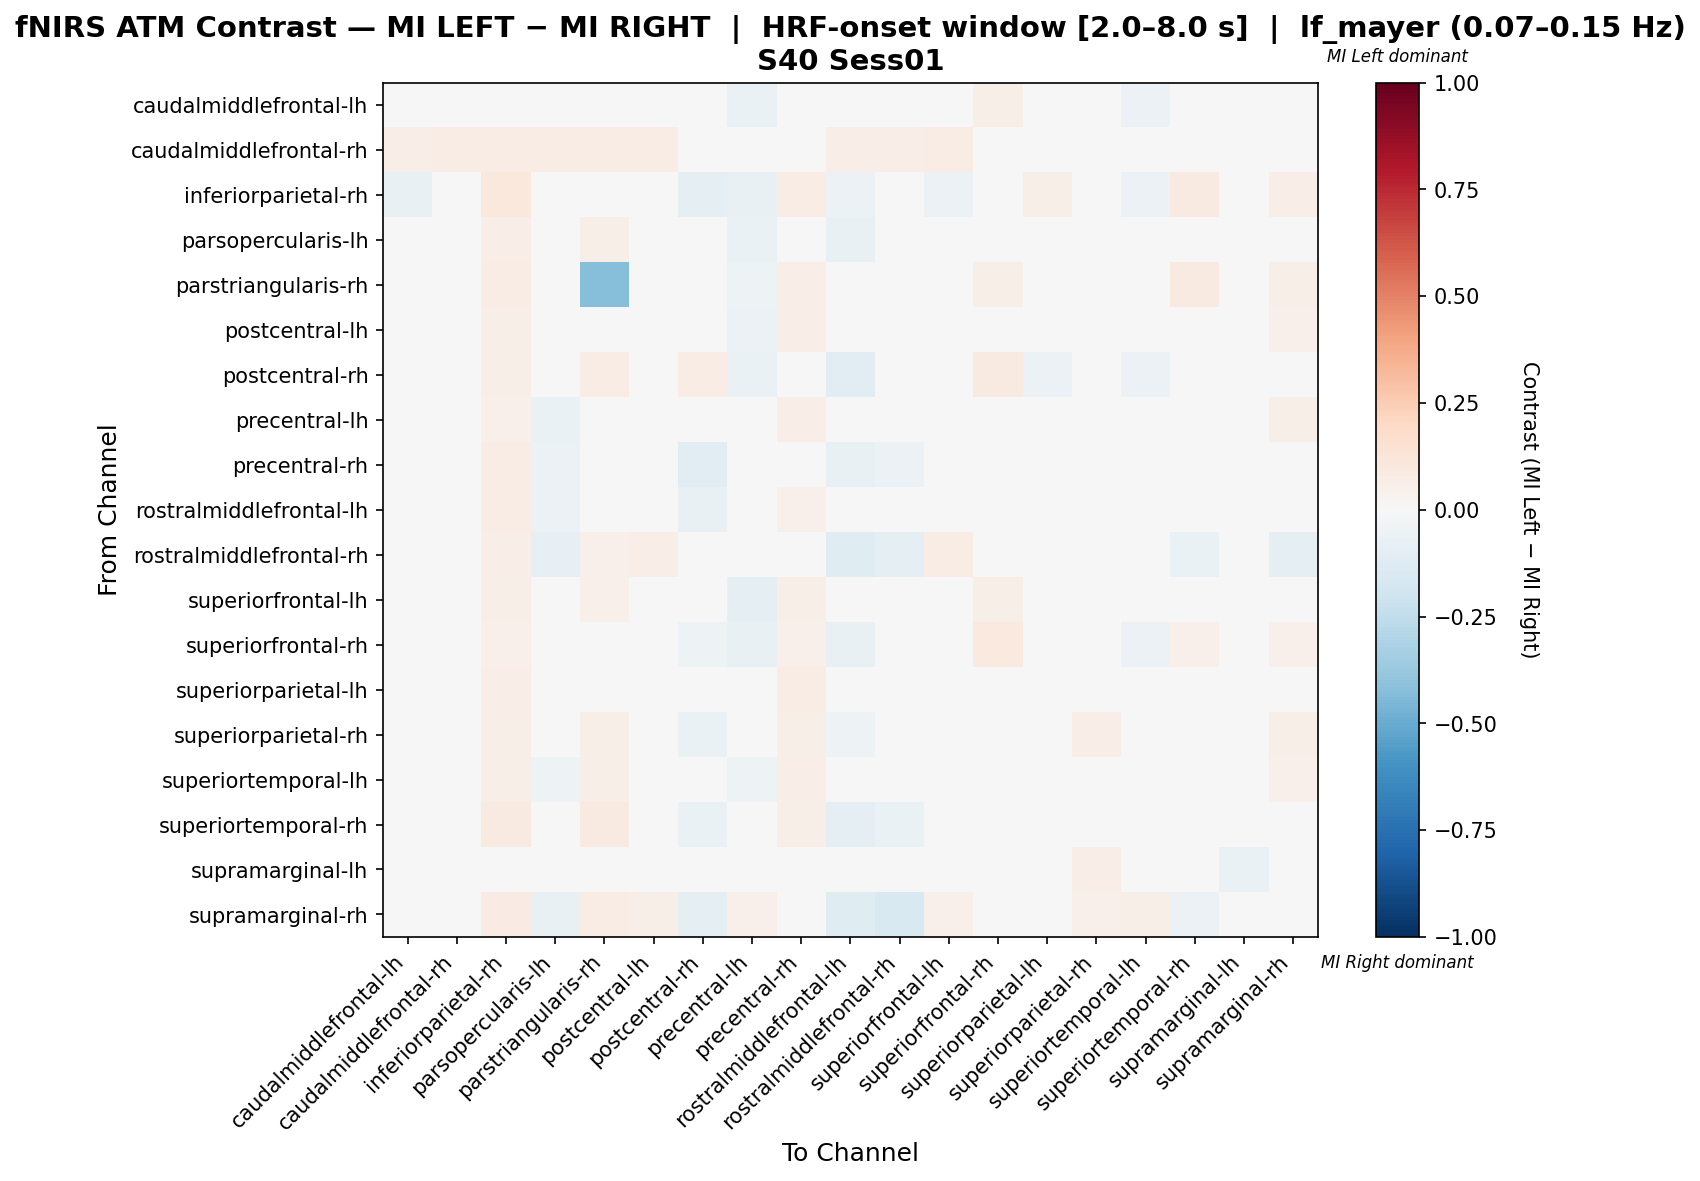

Data behind this chart, as committed beside it:
, caudalmiddlefrontal-lh, caudalmiddlefrontal-rh, inferiorparietal-rh, parsopercularis-lh, parstriangularis-rh, postcentral-lh, postcentral-rh, precentral-lh, precentral-rh, rostralmiddlefrontal-lh, rostralmiddlefrontal-rh, superiorfrontal-lh, superiorfrontal-rh, superiorparietal-lh, superiorparietal-rh, superiortemporal-lh, superiortemporal-rh, supramarginal-lh, supramarginal-rh
caudalmiddlefrontal-lh, 0.01059, 0.02454, 0.04601, -0.03622, 0.03909, -0.01702, -0.02271, -0.06382, 0.04908, -0.0427, 0.02454, -0.03928, 0.05828, -0.03157, 0.007174, -0.05576, 0.0006927, 0.0, 0.04908
caudalmiddlefrontal-rh, 0.06667, 0.075, 0.075, 0.075, 0.075, 0.075, 0.03333, 0.03333, 0.04167, 0.06667, 0.06667, 0.075, 0.04167, 0.04167, 0.04167, 0.04167, 0.04167, 0.0, 0.03333
inferiorparietal-rh, -0.07671, 0.02211, 0.1057, -0.03249, -0.03003, -0.04969, -0.089, -0.07426, 0.07125, -0.05706, 0.03194, -0.05951, 0.03686, 0.06143, 0.04423, -0.06197, 0.08845, 0.0, 0.0688
parsopercularis-lh, -0.008461, 0.0194, 0.06681, -0.03855, 0.05907, 0.00878, -0.01094, -0.06306, 0.04462, -0.07232, -0.02506, -0.002634, 0.04957, -0.02235, -0.002874, -0.02882, 0.008142, 0.0, 0.01868
parstriangularis-rh, 0.02662, 0.01535, 0.07456, -0.005067, -0.427, -0.02042, 0.01785, -0.05331, 0.0636, 0.01565, 0.01754, 0.03789, 0.05921, -0.04643, 0.03947, 0.03758, 0.08772, 0.0, 0.05921
postcentral-lh, -0.02269, 0.02222, 0.05926, -0.02982, 0.02213, -0.03202, -0.02076, -0.05698, 0.06667, -0.03192, 0.02716, -0.02982, 0.04444, -0.04775, -0.014, -0.04061, 0.03264, 0.0, 0.05185
postcentral-rh, 0.001895, 0.02105, 0.05789, 0.006316, 0.07347, -0.003368, 0.07768, -0.064, 0.02611, -0.112, 0.03347, -0.006105, 0.08947, -0.05642, -0.048, -0.056, -0.03284, 0.0, -0.008632
precentral-lh, -0.03011, 0.01434, 0.05376, -0.07025, 0.02079, -0.02939, -0.04516, -0.04444, 0.0681, 0.01505, 0.0, -0.04946, 0.03584, 0.01219, -0.007885, -0.02652, 0.02222, 0.0, 0.06093
precentral-rh, -0.00216, 0.01235, 0.0716, -0.05833, 0.03241, 0.02994, -0.1052, 0.01019, 0.04722, -0.07809, -0.06111, 0.01512, 0.03704, 0.005556, 0.04444, 0.02006, 0.0006173, 0.0, -0.0216
rostralmiddlefrontal-lh, -0.009341, 0.02606, 0.07492, -0.06061, 0.03176, -0.006084, -0.07407, 0.01143, 0.05131, -0.01908, -0.03376, -0.01463, 0.03257, 0.0008445, 0.003275, 0.01346, -0.02725, 0.0, -0.0007928
rostralmiddlefrontal-rh, 0.0396, 0.04455, 0.06436, -0.08186, 0.05446, 0.06931, 0.007714, 0.0, 0.0312, -0.1249, -0.08773, 0.07426, 0.0495, 0.006217, 0.009901, 0.009901, -0.07, 0.0, -0.09648
superiorfrontal-lh, -0.03316, 0.02222, 0.05679, -0.04261, 0.05465, -0.01094, -0.02393, -0.08705, 0.05926, -0.04572, 0.0321, -0.01566, 0.05679, -0.02103, -0.01631, -0.04776, 0.01546, 0.0, 0.04691
superiorfrontal-rh, -0.04692, 0.02365, 0.05405, -0.02665, -0.02327, -0.04692, -0.05368, -0.07733, 0.05405, -0.07733, 0.03041, -0.03003, 0.09459, 0.04054, 0.03716, -0.06044, 0.05405, 0.0, 0.05405
superiorparietal-lh, -0.0328, 0.01259, 0.06297, -0.03199, 0.0302, -0.03535, -0.04959, -0.007616, 0.07136, -0.02778, -0.001704, -0.01265, 0.02771, -0.03202, -0.007601, 0.00246, 0.008342, 0.0, 0.02348
superiorparietal-rh, -0.01023, 0.01825, 0.05839, -0.04308, 0.05839, -0.03213, -0.06522, -0.04673, 0.06204, -0.05403, 0.0, -0.03578, 0.03285, -0.03578, 0.06268, -0.02483, 0.000476, 0.0, 0.05474
superiortemporal-lh, -0.04614, 0.01511, 0.0574, -0.0522, 0.0589, -0.0386, -0.04762, -0.05372, 0.06949, -0.01139, 0.0, -0.03634, 0.04532, -6.165608237251874e-05, -0.003823, -0.03031, 0.02263, 0.0, 0.05136
superiortemporal-rh, -0.01428, 0.01205, 0.08675, -0.04412, 0.09157, 0.01705, -0.06834, -0.007047, 0.05789, -0.08991, -0.06358, 0.005002, 0.03855, -0.02497, -0.007047, 0.005002, -0.008039, 0.0, 0.01347
supramarginal-lh, 0.0, 0.0, 0.0, 0.0, 0.0, 0.0, 0.0, 0.0, 0.0, 0.0, 0.0, 0.0, 0.0, 0.0, 0.06452, 0.0, 0.0, -0.06452, 0.0
supramarginal-rh, 0.04204, 0.01502, 0.08108, -0.07721, 0.07508, 0.06006, -0.08888, 0.05105, 0.03681, -0.1192, -0.1553, 0.05405, 0.04505, -0.02359, 0.05105, 0.06006, -0.05807, 0.0, -0.04907
